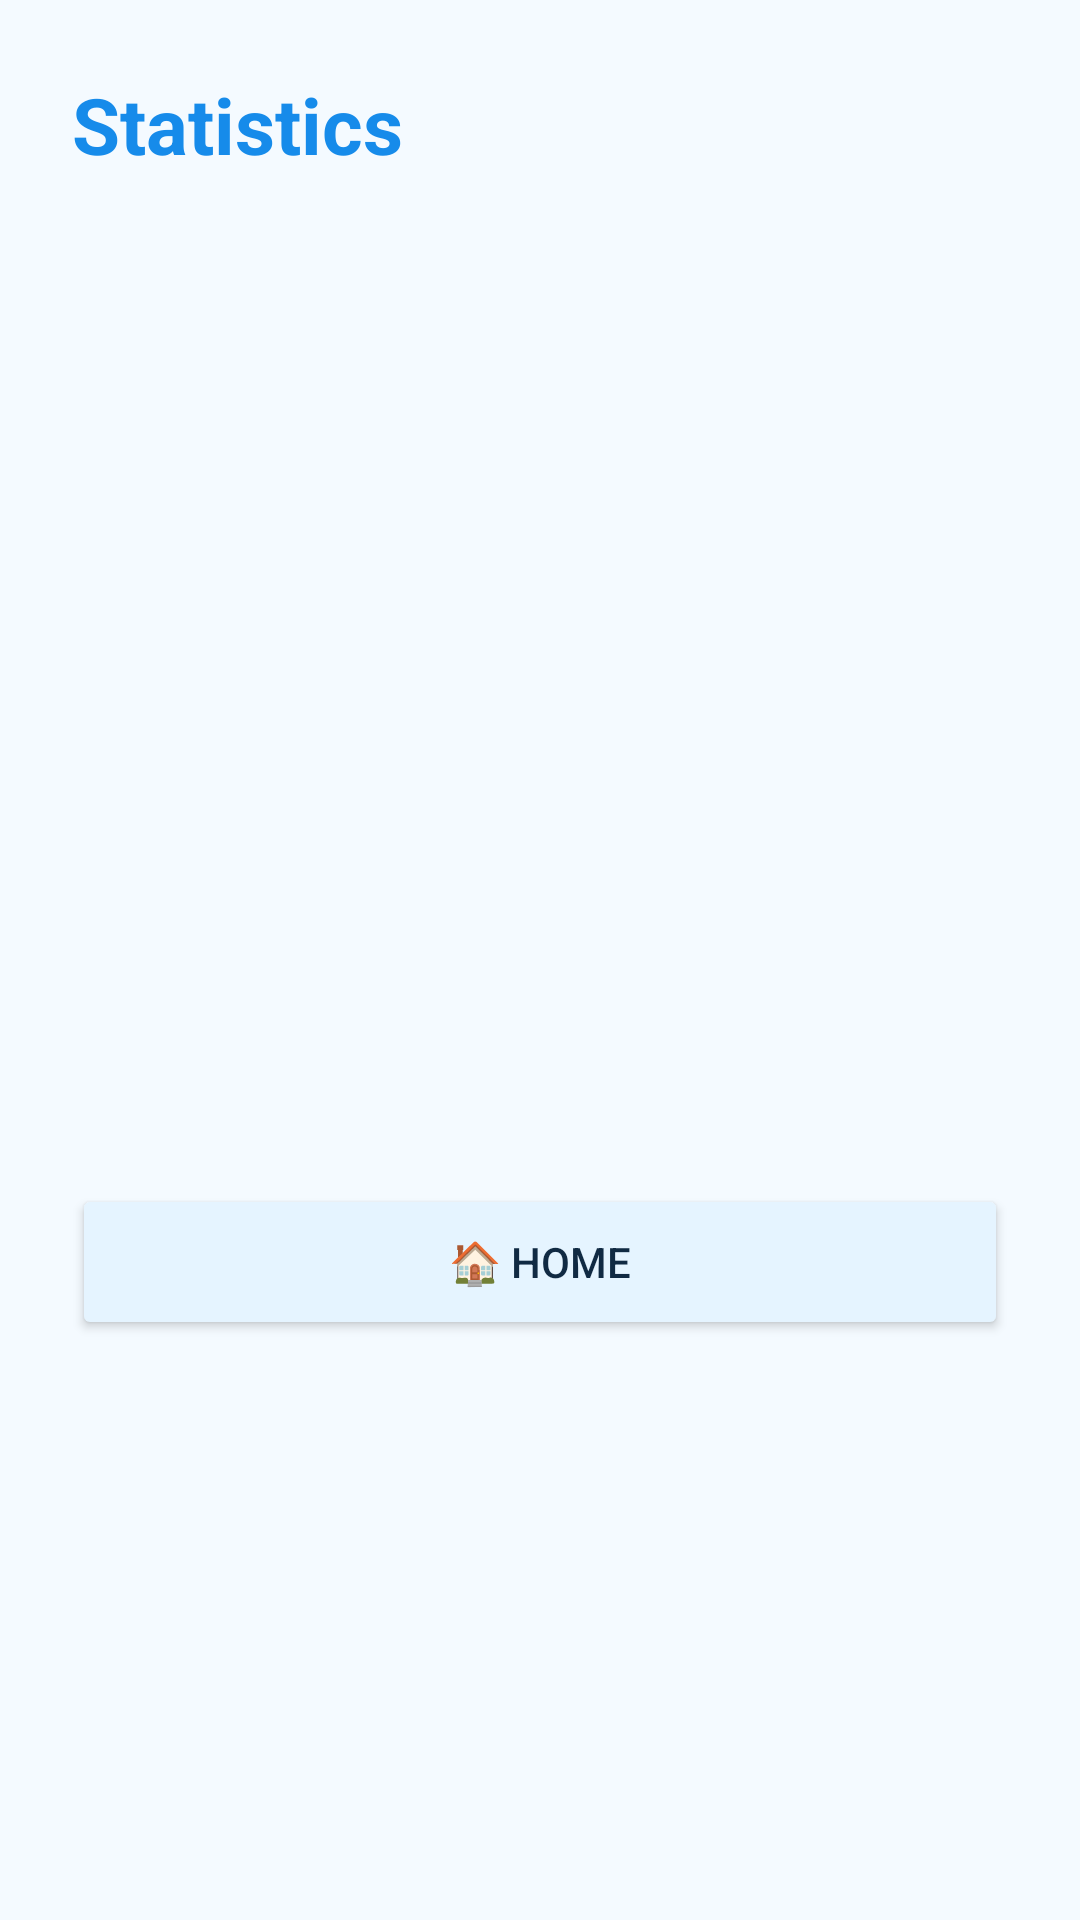

Here is an Android app screen rendered from its layout file. Give the layout XML and the strings, colors and styles it references.
<!-- AndroidManifest.xml: application theme Theme.Bingo125 -->
<!-- res/layout/activity_statistics.xml -->
<?xml version="1.0" encoding="utf-8"?>
<LinearLayout xmlns:android="http://schemas.android.com/apk/res/android"
    android:layout_width="match_parent"
    android:layout_height="match_parent"
    android:background="@color/bg_deep"
    android:orientation="vertical"
    android:padding="24dp">

    <TextView
        android:layout_width="wrap_content"
        android:layout_height="wrap_content"
        android:text="Statistics"
        android:textColor="@color/accent_gold"
        android:textSize="26sp"
        android:textStyle="bold"
        android:layout_marginBottom="20dp" />

    <TextView android:id="@+id/rowGamesPlayed" style="@style/StatRow" />
    <TextView android:id="@+id/rowGamesWon" style="@style/StatRow" />
    <TextView android:id="@+id/rowGamesLost" style="@style/StatRow" />
    <TextView android:id="@+id/rowComputerWins" style="@style/StatRow" />
    <TextView android:id="@+id/rowOnlineWins" style="@style/StatRow" />
    <TextView android:id="@+id/rowBingoCount" style="@style/StatRow" />
    <TextView android:id="@+id/rowFastestWin" style="@style/StatRow" />

    <Button
        android:id="@+id/btnBack"
        android:layout_width="match_parent"
        android:layout_height="52dp"
        android:layout_marginTop="24dp"
        android:text="🏠 Home"
        android:backgroundTint="@color/bg_panel"
        android:textColor="@color/text_primary" />

</LinearLayout>
<!-- resources referenced by this layout -->
<resources>
  <color name="accent_gold">#168BEA</color>
  <color name="bg_deep">#F4FAFF</color>
  <color name="bg_panel">#E5F4FF</color>
  <color name="text_primary">#102A43</color>
  <style name="StatRow">
          <item name="android:layout_width">match_parent</item>
          <item name="android:layout_height">wrap_content</item>
          <item name="android:textColor">@color/text_primary</item>
          <item name="android:textSize">16sp</item>
          <item name="android:paddingTop">10dp</item>
          <item name="android:paddingBottom">10dp</item>
      </style>
  <style name="Theme.Bingo125" parent="Theme.MaterialComponents.DayNight.NoActionBar">
          <item name="colorPrimary">@color/accent_gold</item>
          <item name="colorPrimaryDark">@color/bg_deep</item>
          <item name="colorAccent">@color/accent_coral</item>
          <item name="android:windowBackground">@color/bg_deep</item>
          <item name="android:statusBarColor">@color/bg_deep</item>
      </style>
  <color name="accent_coral">#4BAFEF</color>
</resources>
